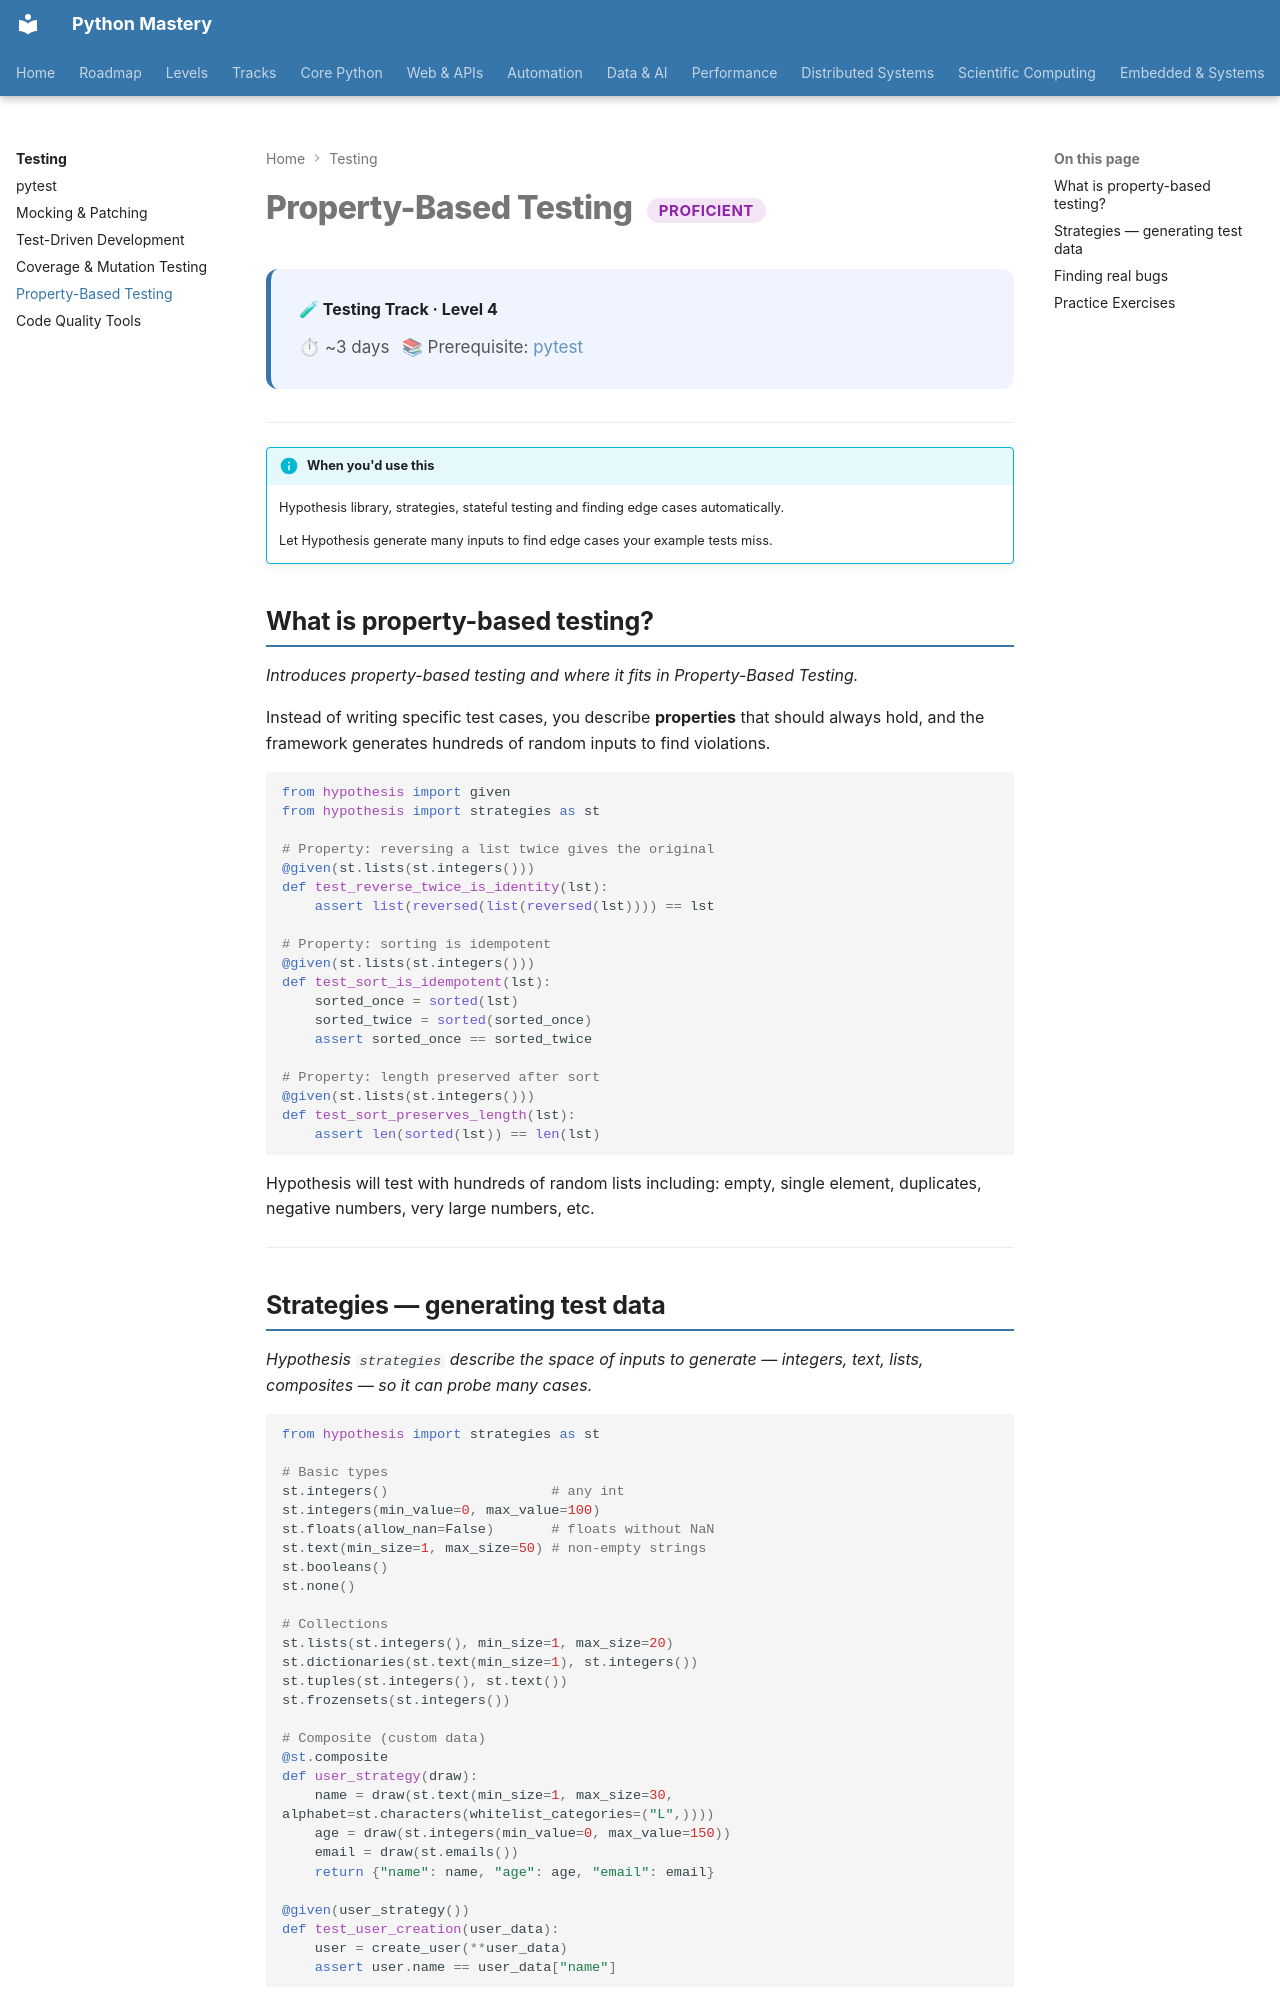

repository: SSnp75/PythonMastery-Site · page: testing/property-based/index.html · generator: mkdocs

---
title: Property-Based Testing
description: Hypothesis library, strategies, stateful testing and finding edge cases automatically
---

# Property-Based Testing <span class="pm-badge pm-badge-proficient">Proficient</span>

<div class="pm-topic-header">
  <strong>🧪 Testing Track · Level 4</strong>
  <div class="pm-topic-meta">
    <span>⏱ ~3 days</span>
    <span>📚 Prerequisite: <a href="pytest/">pytest</a></span>
  </div>
</div>

---

!!! info "When you'd use this"
    Hypothesis library, strategies, stateful testing and finding edge cases automatically.

    Let Hypothesis generate many inputs to find edge cases your example tests miss.


## What is property-based testing?

*Introduces property-based testing and where it fits in Property-Based Testing.*

Instead of writing specific test cases, you describe **properties** that should always hold, and the framework generates hundreds of random inputs to find violations.

```python
from hypothesis import given
from hypothesis import strategies as st

# Property: reversing a list twice gives the original
@given(st.lists(st.integers()))
def test_reverse_twice_is_identity(lst):
    assert list(reversed(list(reversed(lst)))) == lst

# Property: sorting is idempotent
@given(st.lists(st.integers()))
def test_sort_is_idempotent(lst):
    sorted_once = sorted(lst)
    sorted_twice = sorted(sorted_once)
    assert sorted_once == sorted_twice

# Property: length preserved after sort
@given(st.lists(st.integers()))
def test_sort_preserves_length(lst):
    assert len(sorted(lst)) == len(lst)
```

Hypothesis will test with hundreds of random lists including: empty, single element, duplicates, negative numbers, very large numbers, etc.

---
